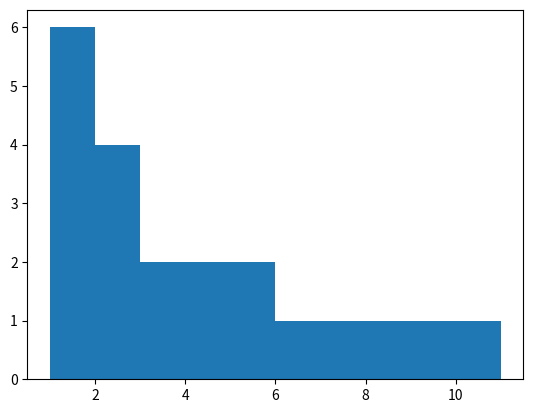

Reproduce this figure in Python.
#MEAN MEDIAN STANDART SAPMA
import numpy as np
import matplotlib.pyplot as plt
from scipy import stats
a = [1,1,1,1,1,2,2,2,2,3,3,1,4,4,5,5,6,7,8,9,11]

print(len(a))
print(np.mean(a)) #ortalama
print(np.median(a)) #median veriyor (en ortada ki veri)
print(stats.mode(a)) #mode veriyor ve count u veriyor
print(stats.skew(a))
print(plt.hist(a)) #bize histogram veriyor # metlolipden cektik
print(np.var(a)) # variance hesabi verir

print("----------------------")

print(np.std(a)) #standart sapma verir
print(np.mean(a)-2*np.std(a)) #
